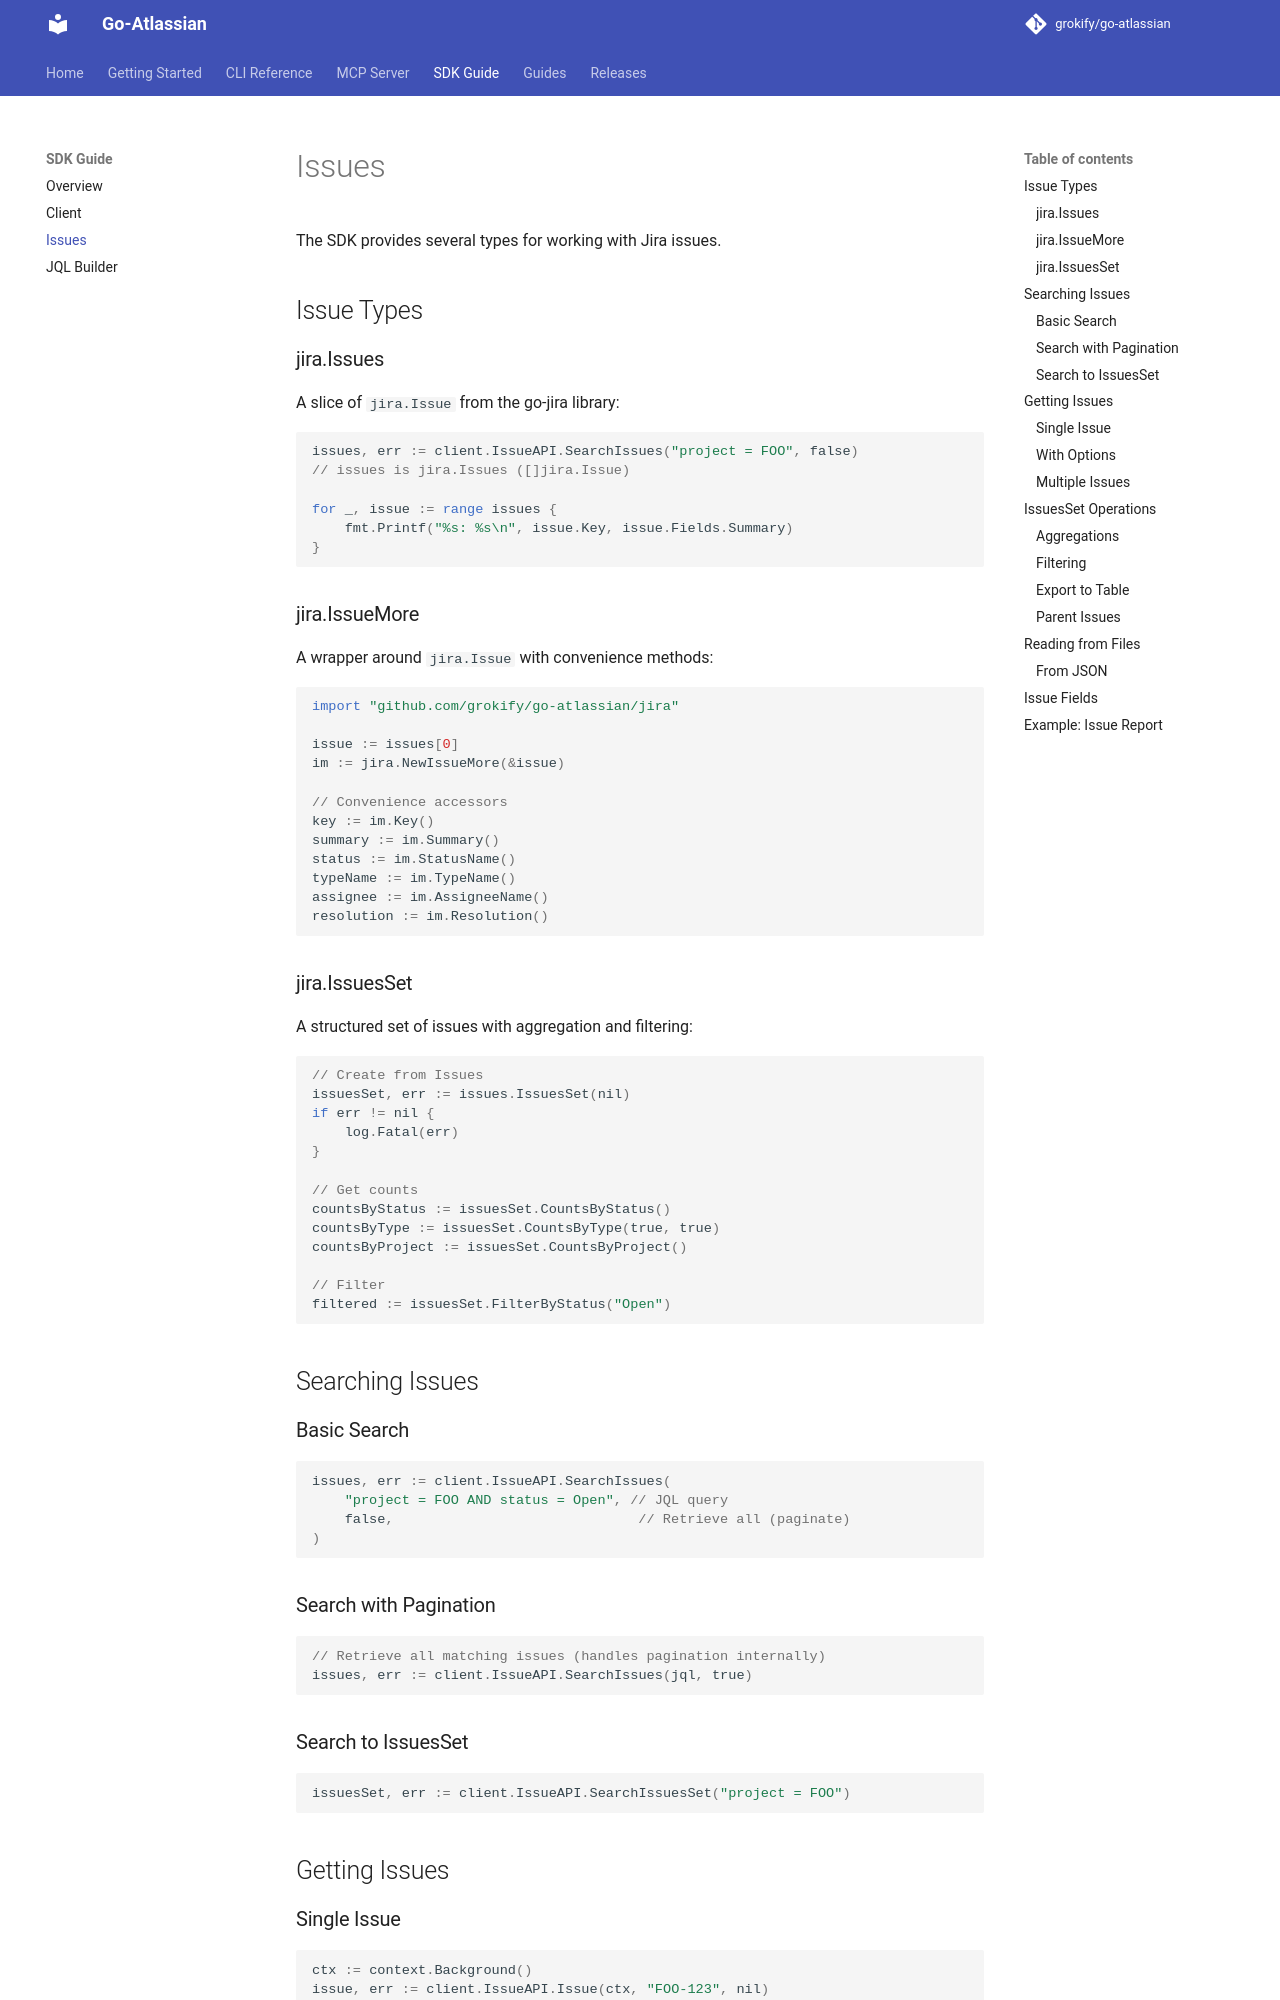

repository: grokify/go-atlassian · page: sdk/issues/index.html · generator: mkdocs

# Issues

The SDK provides several types for working with Jira issues.

## Issue Types

### jira.Issues

A slice of `jira.Issue` from the go-jira library:

```go
issues, err := client.IssueAPI.SearchIssues("project = FOO", false)
// issues is jira.Issues ([]jira.Issue)

for _, issue := range issues {
    fmt.Printf("%s: %s\n", issue.Key, issue.Fields.Summary)
}
```

### jira.IssueMore

A wrapper around `jira.Issue` with convenience methods:

```go
import "github.com/grokify/go-atlassian/jira"

issue := issues[0]
im := jira.NewIssueMore(&issue)

// Convenience accessors
key := im.Key()
summary := im.Summary()
status := im.StatusName()
typeName := im.TypeName()
assignee := im.AssigneeName()
resolution := im.Resolution()
```

### jira.IssuesSet

A structured set of issues with aggregation and filtering:

```go
// Create from Issues
issuesSet, err := issues.IssuesSet(nil)
if err != nil {
    log.Fatal(err)
}

// Get counts
countsByStatus := issuesSet.CountsByStatus()
countsByType := issuesSet.CountsByType(true, true)
countsByProject := issuesSet.CountsByProject()

// Filter
filtered := issuesSet.FilterByStatus("Open")
```

## Searching Issues

### Basic Search

```go
issues, err := client.IssueAPI.SearchIssues(
    "project = FOO AND status = Open", // JQL query
    false,                              // Retrieve all (paginate)
)
```

### Search with Pagination

```go
// Retrieve all matching issues (handles pagination internally)
issues, err := client.IssueAPI.SearchIssues(jql, true)
```

### Search to IssuesSet

```go
issuesSet, err := client.IssueAPI.SearchIssuesSet("project = FOO")
```

## Getting Issues

### Single Issue

```go
ctx := context.Background()
issue, err := client.IssueAPI.Issue(ctx, "FOO-123", nil)
```
